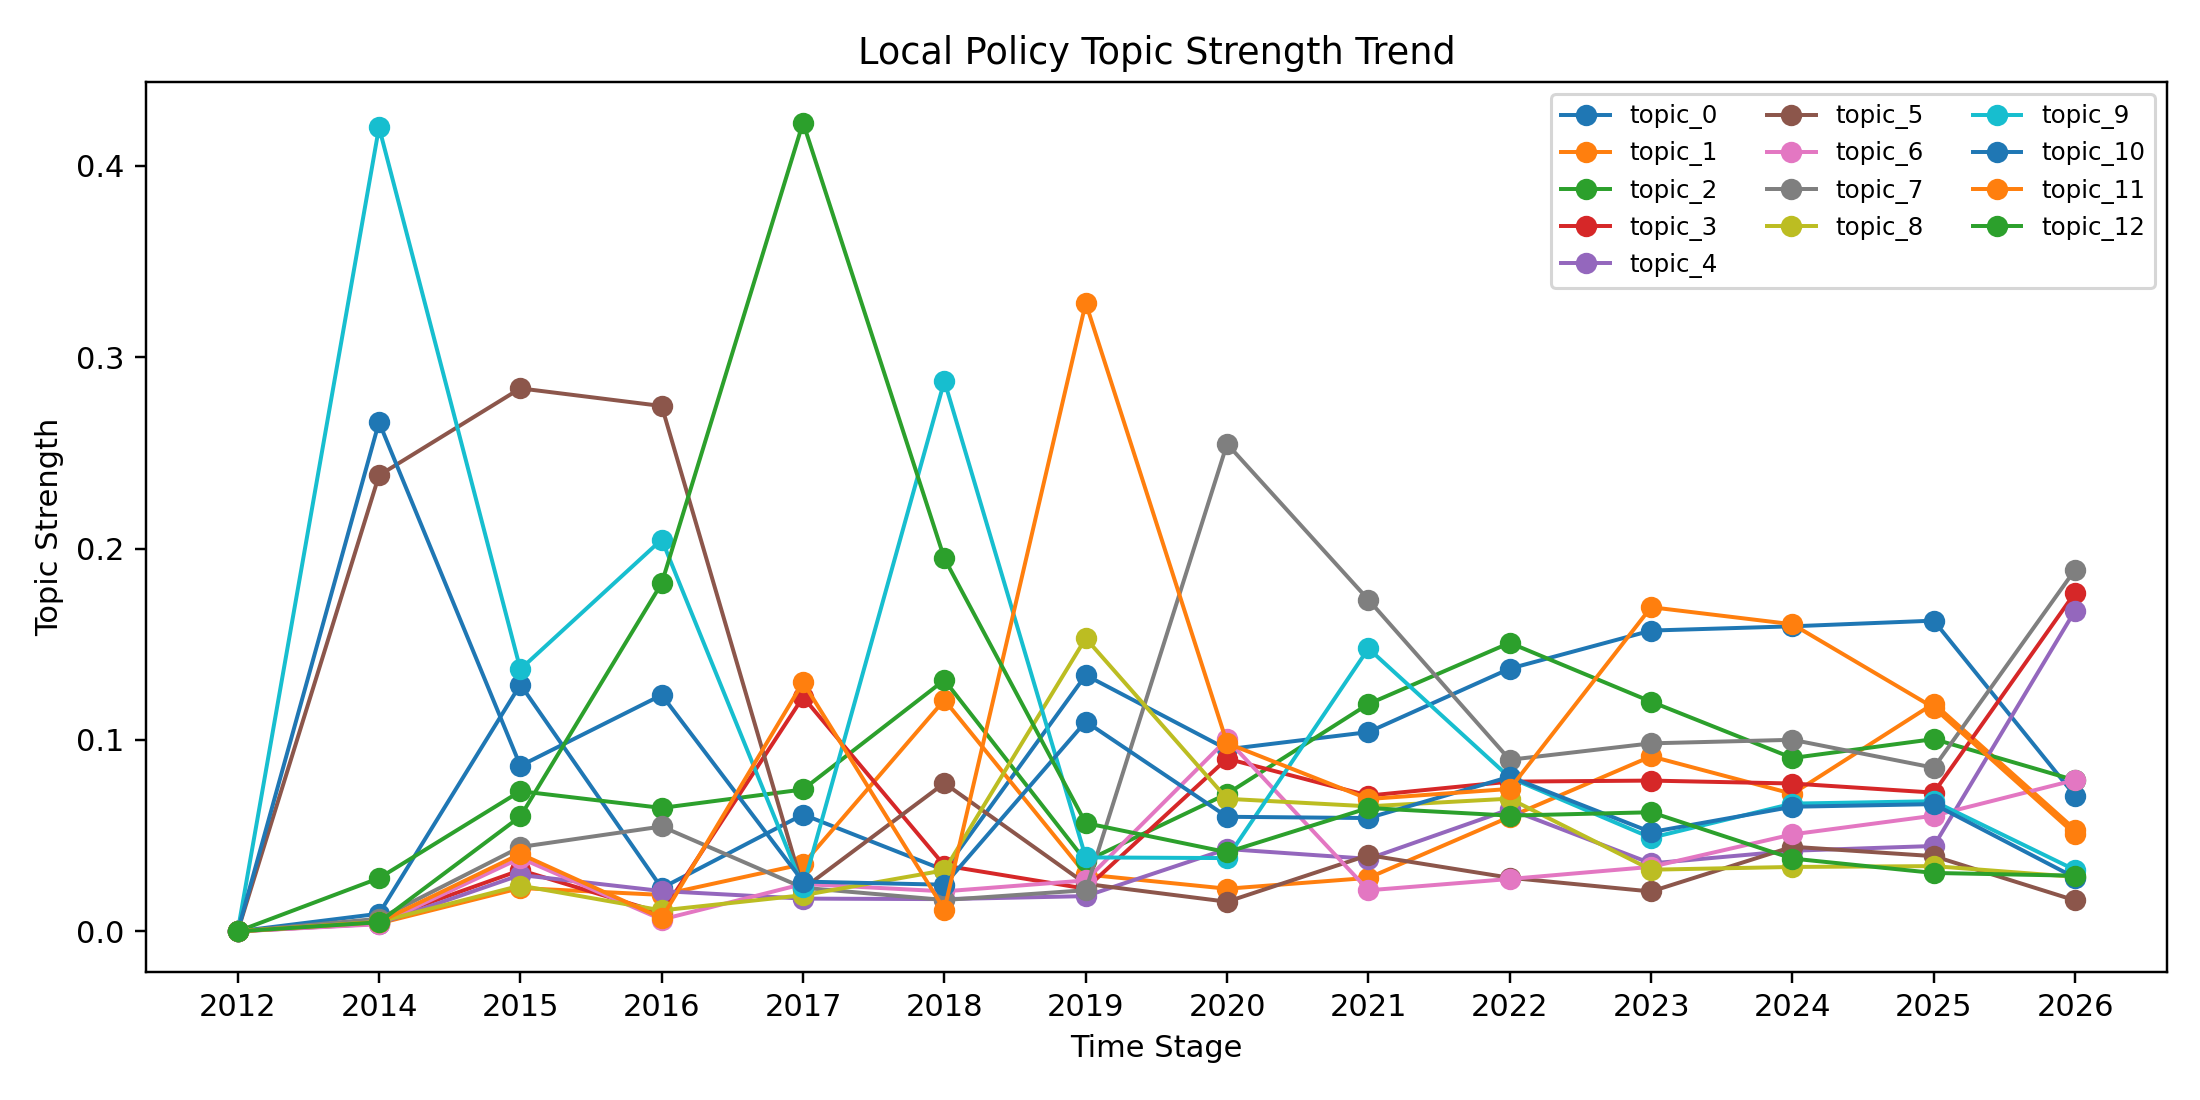

The table this chart was drawn from, first rows:
stage, doc_count, topic_0, topic_1, topic_2, topic_3, topic_4, topic_5, topic_6, topic_7, topic_8, topic_9, topic_10, topic_11, topic_12
2012, 0, 0.0, 0.0, 0.0, 0.0, 0.0, 0.0, 0.0, 0.0, 0.0, 0.0, 0.0, 0.0, 0.0
2014, 1, 0.009208, 0.004155, 0.02778, 0.005671, 0.003978, 0.2382, 0.00372, 0.006576, 0.005, 0.4201, 0.266, 0.00481, 0.00475
2015, 2, 0.1289, 0.02263, 0.07322, 0.03197, 0.02946, 0.2837, 0.03827, 0.04407, 0.0239, 0.1369, 0.08649, 0.04045, 0.06002
2016, 9, 0.02261, 0.01904, 0.06448, 0.009543, 0.02105, 0.2745, 0.006182, 0.05478, 0.01093, 0.2047, 0.1235, 0.006895, 0.1818
2017, 9, 0.06103, 0.03513, 0.07413, 0.1224, 0.0171, 0.02228, 0.02474, 0.02278, 0.01888, 0.02293, 0.026, 0.1301, 0.4225
2018, 5, 0.03196, 0.1209, 0.1313, 0.03439, 0.01684, 0.07741, 0.0209, 0.01638, 0.03188, 0.2875, 0.02437, 0.01137, 0.1948
2019, 8, 0.1338, 0.02973, 0.03666, 0.02229, 0.0184, 0.02482, 0.0266, 0.02149, 0.1531, 0.03863, 0.1096, 0.3283, 0.05656
2020, 39, 0.09512, 0.02227, 0.07185, 0.09021, 0.04301, 0.01547, 0.1004, 0.2547, 0.06926, 0.03827, 0.05986, 0.0983, 0.04134
2021, 108, 0.1041, 0.02793, 0.1188, 0.07092, 0.03788, 0.03982, 0.02144, 0.1732, 0.06532, 0.1478, 0.05919, 0.06914, 0.06445
2022, 75, 0.1373, 0.05979, 0.1507, 0.07822, 0.06376, 0.02799, 0.02736, 0.08964, 0.06932, 0.08033, 0.08074, 0.07441, 0.06047
2023, 70, 0.1571, 0.09142, 0.12, 0.07876, 0.03548, 0.02083, 0.03369, 0.09822, 0.03221, 0.04887, 0.05183, 0.1693, 0.06222
2024, 132, 0.1594, 0.07185, 0.09056, 0.07724, 0.04212, 0.04421, 0.05066, 0.1001, 0.03365, 0.06674, 0.06509, 0.1604, 0.03802
2025, 159, 0.1623, 0.119, 0.1005, 0.07248, 0.0446, 0.03928, 0.06044, 0.08549, 0.03409, 0.06799, 0.06647, 0.1168, 0.03052
2026, 8, 0.07077, 0.05317, 0.07892, 0.1769, 0.1676, 0.01617, 0.07907, 0.189, 0.02846, 0.03207, 0.02804, 0.05076, 0.02906
